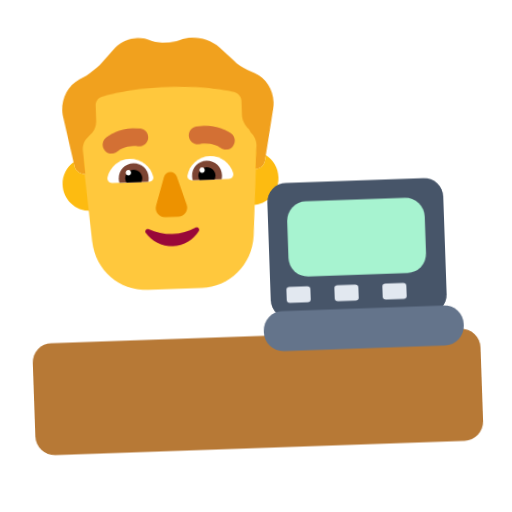
t = 0.00 s
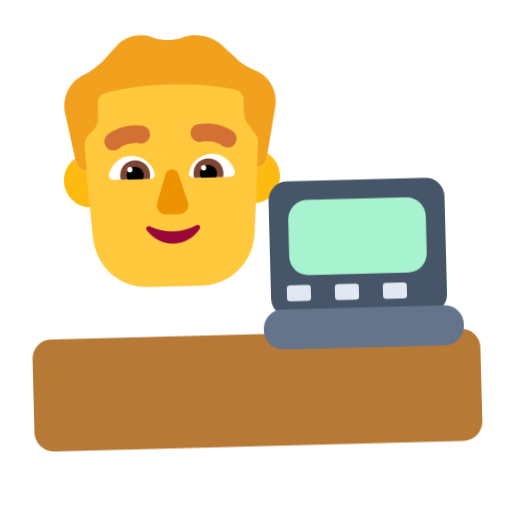
t = 0.40 s
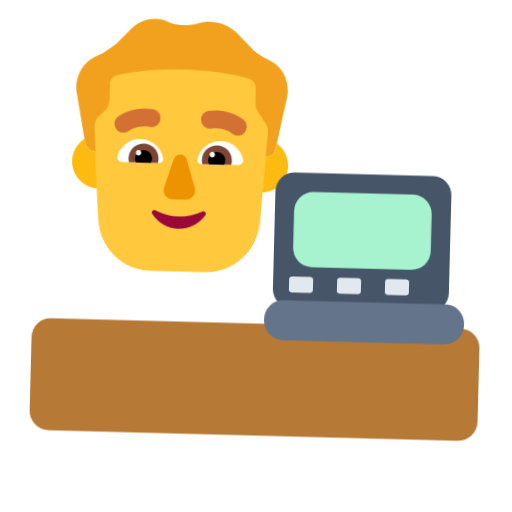
t = 1.20 s
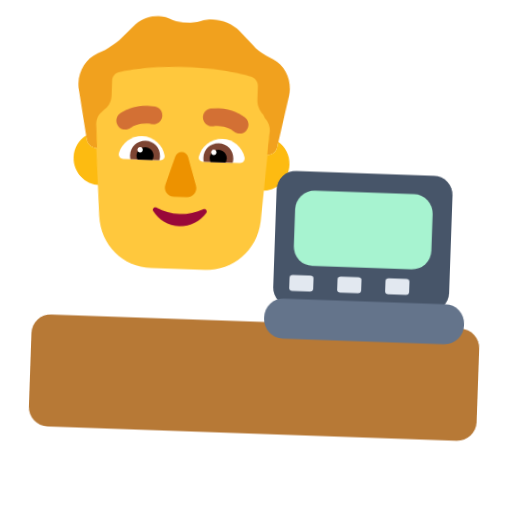
t = 1.60 s
t = 2.00 s: frame unchanged from t = 1.20 s, image omitted
t = 2.80 s: frame unchanged from t = 0.40 s, image omitted

The animated SVG that drew these frames (rendered in a browser with its animation timeline set to each time). Animation: 1 CSS @keyframes rule; one cycle of 3.20 s, repeats indefinitely.

<svg xmlns="http://www.w3.org/2000/svg" viewBox="0 0 320 320" role="img"><title>cashier</title><style>@media(prefers-reduced-motion:no-preference){.art{transform-origin:160px 210px;animation:float 3.2s ease-in-out infinite}@keyframes float{0%,100%{transform:translateY(0) rotate(-2deg)}50%{transform:translateY(-9px) rotate(2deg)}}}</style><g class="art"><svg viewBox="0 0 32 32" fill="none" xmlns="http://www.w3.org/2000/svg" x="20" y="10" width="180" height="180">
<path d="M25.7867 6.37638L24.9865 5.97854C24.3863 5.68016 23.8862 5.38178 23.4861 4.88448L21.9856 3.39259C20.7853 2.29853 19.0848 1.90069 17.5843 2.39799C16.584 2.69637 15.4837 2.69637 14.4834 2.39799C13.083 1.70177 11.4825 2.00015 10.3822 2.99475L8.58168 4.88448C8.08154 5.28232 7.58139 5.68016 7.08124 5.97854L6.28101 6.37638C4.8806 7.07259 4.08036 8.66395 4.28042 10.2553L5.38074 15.9245C5.48077 16.5213 5.98092 16.9191 6.5811 16.9191C12.5 16.9191 19 17.0186 25.4866 17.0186C26.0868 17.0186 26.4869 16.6207 26.587 16.024L27.6873 10.3548C27.9874 8.66395 27.1871 7.07259 25.7867 6.37638Z" fill="#F1A11E"/>
<path d="M25.6218 15.0645C25.5475 15.9893 25.4866 17.0185 25.4866 17.0185C26.0868 17.0185 26.4869 16.6207 26.587 16.0239L26.6852 15.5177C27.4788 16.0575 28 16.9679 28 18C28 19.6569 26.6569 21 25 21C23.3431 21 22 19.6569 22 18C22 16.3431 23.3431 15 25 15C25.2132 15 25.4212 15.0222 25.6218 15.0645Z" fill="#FDBB11"/>
<path d="M5.30332 15.5255L5.38074 15.9244C5.48077 16.5212 5.98092 16.919 6.5811 16.919C6.5811 16.919 6.52214 15.9812 6.44949 15.0504C6.62795 15.0173 6.81195 15 7 15C8.65685 15 10 16.3431 10 18C10 19.6569 8.65685 21 7 21C5.34315 21 4 19.6569 4 18C4 16.9729 4.5162 16.0663 5.30332 15.5255Z" fill="#FDBB11"/>
<path d="M6.48961 16.9159C6.51982 16.918 6.55033 16.919 6.5811 16.919C6.5811 16.919 6.48107 15.3277 6.38104 14.2336C6.38104 13.7363 6.5811 13.1396 6.98122 12.8412L7.28131 12.5428C7.78145 12.145 7.98151 11.5482 7.98151 10.9515V9.36011C7.98151 8.86281 8.2816 8.46497 8.78175 8.36551C9.9821 8.06713 12.4828 7.56984 16.0839 7.56984C19.6849 7.56984 22.1857 8.06713 23.386 8.36551C23.7861 8.46497 24.1863 8.86281 24.1863 9.36011V10.9515C24.1863 11.5482 24.4864 12.145 24.8865 12.5428L25.0865 12.9407C25.4866 13.3385 25.6867 13.8358 25.6867 14.3331C25.5867 15.3277 25.4866 17.0185 25.4866 17.0185C25.498 17.0185 25.5092 17.0184 25.5204 17.0181L25.0246 24.4C24.7253 27.7 22.131 30 19.0378 30H13.0509C9.85792 30 7.36339 27.7 7.06405 24.4L6.48961 16.9159Z" fill="#FFC83D"/>
<path d="M15.2872 17.5266L14.2963 20.6961C14.0941 21.348 14.5794 22 15.2669 22H16.7331C17.4206 22 17.9059 21.338 17.7037 20.6961L16.7128 17.5266C16.5005 16.8245 15.5096 16.8245 15.2872 17.5266Z" fill="#ED9200"/>
<path d="M16 23.8954C15.0538 23.8954 14.1644 23.6727 13.417 23.2831C13.1615 23.1532 12.8871 23.4408 13.048 23.6727C13.6724 24.6191 14.7605 25.25 16 25.25C17.2395 25.25 18.3276 24.6191 18.952 23.6727C19.1129 23.4315 18.8385 23.1532 18.583 23.2831C17.8356 23.6727 16.9556 23.8954 16 23.8954Z" fill="#990839"/>
<path d="M9.01481 17.3673C9.30113 16.2403 10.3279 15.4 11.5423 15.4C12.8061 15.4 13.8625 16.2996 14.0994 17.4958C14.1488 17.7627 13.9415 18 13.6749 18H9.51834C9.18266 18 8.93583 17.6935 9.01481 17.3673Z" fill="white"/>
<path d="M22.9852 17.3673C22.6989 16.2403 21.6721 15.4 20.4577 15.4C19.1841 15.4 18.1375 16.2996 17.9006 17.4958C17.8512 17.7627 18.0585 18 18.3251 18H22.4817C22.8173 18 23.0642 17.6935 22.9852 17.3673Z" fill="white"/>
<path d="M10.2588 17.5568C10.2588 16.6311 11.0091 15.8924 11.9273 15.8924C12.8455 15.8924 13.586 16.6311 13.586 17.5568C13.586 17.7144 13.5663 17.8621 13.5268 18H10.318C10.2785 17.8523 10.2588 17.7144 10.2588 17.5568Z" fill="#7D4533"/>
<path d="M21.7412 17.5568C21.7412 16.6311 20.9908 15.8924 20.0726 15.8924C19.1545 15.8924 18.4041 16.6311 18.414 17.5568C18.414 17.7144 18.4337 17.8621 18.4732 18H21.682C21.7214 17.8523 21.7412 17.7144 21.7412 17.5568Z" fill="#7D4533"/>
<path d="M11.9274 16.6114C12.4506 16.6114 12.8752 17.0348 12.8752 17.5568C12.8752 17.7144 12.8357 17.8621 12.7666 18H11.0882C11.019 17.8621 10.9796 17.7144 10.9796 17.5568C10.9796 17.0348 11.4041 16.6114 11.9274 16.6114Z" fill="black"/>
<path d="M20.0627 16.6114C19.5395 16.6114 19.1149 17.0348 19.1149 17.5568C19.1149 17.7144 19.1544 17.8621 19.2235 18H20.902C20.9711 17.8621 21.0106 17.7144 21.0106 17.5568C21.0106 17.0348 20.586 16.6114 20.0627 16.6114Z" fill="black"/>
<path d="M11.6509 16.92C11.6509 17.0857 11.5183 17.22 11.3547 17.22C11.1911 17.22 11.0585 17.0857 11.0585 16.92C11.0585 16.7543 11.1911 16.62 11.3547 16.62C11.5183 16.62 11.6509 16.7543 11.6509 16.92Z" fill="white"/>
<path d="M19.8456 16.92C19.8456 17.0857 19.7129 17.22 19.5494 17.22C19.3858 17.22 19.2532 17.0857 19.2532 16.92C19.2532 16.7543 19.3858 16.62 19.5494 16.62C19.7129 16.62 19.8456 16.7543 19.8456 16.92Z" fill="white"/>
<path d="M8.96281 12.9869L8.96425 12.9857L8.96581 12.9844L8.96929 12.9815L8.97765 12.9747L9.00001 12.9569C9.0174 12.9433 9.03978 12.9262 9.06704 12.9062C9.12151 12.8663 9.19575 12.8147 9.28882 12.7564C9.47451 12.6401 9.73809 12.4952 10.0715 12.3634C10.741 12.0987 11.697 11.8855 12.8552 12.0684C13.3981 12.1541 13.7687 12.6637 13.683 13.2067C13.5973 13.7496 13.0877 14.1202 12.5447 14.0345C11.8029 13.9174 11.2089 14.0542 10.8034 14.2145C10.5993 14.2952 10.4441 14.3815 10.3455 14.4433C10.2963 14.4741 10.262 14.4983 10.2434 14.5119C10.2357 14.5176 10.2307 14.5213 10.2287 14.523C9.80652 14.8671 9.18493 14.808 8.83538 14.3886C8.48349 13.9663 8.54055 13.3388 8.96281 12.9869Z" fill="#D37034"/>
<path d="M22.9364 12.9863L22.9341 12.9844L22.9307 12.9815L22.9223 12.9747L22.8999 12.9569C22.8825 12.9433 22.8602 12.9262 22.8329 12.9062C22.7784 12.8663 22.7042 12.8147 22.6111 12.7564C22.4254 12.6401 22.1618 12.4952 21.8284 12.3634C21.1589 12.0987 20.2029 11.8855 19.0448 12.0684C18.5018 12.1541 18.1312 12.6637 18.2169 13.2067C18.3026 13.7496 18.8123 14.1202 19.3552 14.0345C20.097 13.9174 20.691 14.0542 21.0966 14.2145C21.3006 14.2952 21.4558 14.3815 21.5545 14.4433C21.6036 14.4741 21.6379 14.4983 21.6565 14.5119C21.6643 14.5176 21.6692 14.5213 21.6713 14.523C22.0934 14.8671 22.715 14.808 23.0646 14.3886C23.4164 13.9663 23.3587 13.3382 22.9364 12.9863Z" fill="#D37034"/>
</svg>
<rect x="20" y="210" width="280" height="70" rx="12" fill="#B77936"/><rect x="170" y="115" width="110" height="85" rx="12" fill="#475569"/><rect x="182" y="127" width="86" height="47" rx="12" fill="#A7F3D0"/><rect x="165" y="195" width="125" height="25" rx="12" fill="#64748B"/><rect x="180" y="180" width="15" height="10" rx="2" fill="#E2E8F0"/><rect x="210" y="180" width="15" height="10" rx="2" fill="#E2E8F0"/><rect x="240" y="180" width="15" height="10" rx="2" fill="#E2E8F0"/></g></svg>
